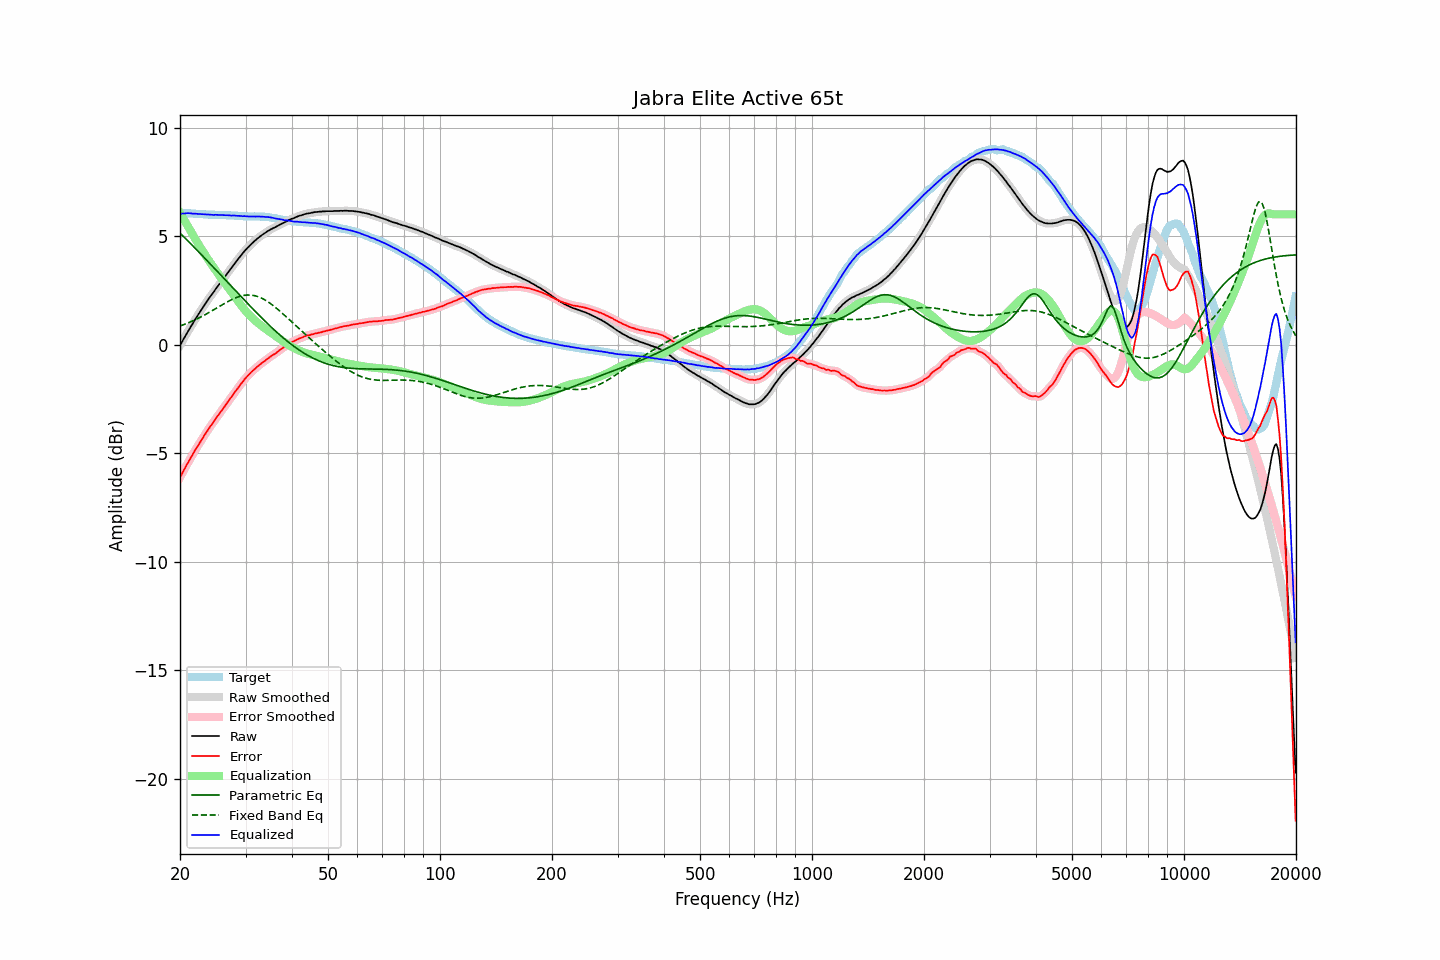

The data file committed next to this chart (first rows):
frequency, raw, error, smoothed, error_smoothed, equalization, parametric_eq, fixed_band_eq, equalized_raw, equalized_smoothed, target
20.00, -0.04, -6.12, -0.04, -6.12, 6.06, 5.14, 0.85, 6.02, 6.02, 6.08
20.20, 0.09, -5.99, 0.09, -5.98, 5.94, 5.06, 0.88, 6.03, 6.03, 6.08
20.40, 0.23, -5.84, 0.23, -5.84, 5.81, 4.99, 0.91, 6.04, 6.04, 6.07
20.61, 0.36, -5.71, 0.36, -5.71, 5.69, 4.92, 0.94, 6.04, 6.05, 6.07
20.81, 0.49, -5.57, 0.49, -5.57, 5.56, 4.84, 0.97, 6.05, 6.05, 6.06
21.02, 0.62, -5.44, 0.62, -5.44, 5.44, 4.77, 1.00, 6.06, 6.05, 6.05
21.23, 0.74, -5.31, 0.74, -5.31, 5.31, 4.70, 1.03, 6.05, 6.05, 6.04
21.44, 0.86, -5.18, 0.86, -5.18, 5.19, 4.62, 1.06, 6.05, 6.05, 6.04
21.66, 0.98, -5.06, 0.98, -5.05, 5.05, 4.55, 1.09, 6.03, 6.03, 6.03
21.87, 1.11, -4.92, 1.10, -4.92, 4.93, 4.47, 1.13, 6.04, 6.03, 6.03
22.09, 1.23, -4.79, 1.23, -4.80, 4.80, 4.39, 1.16, 6.03, 6.03, 6.02
22.31, 1.34, -4.68, 1.34, -4.68, 4.68, 4.32, 1.20, 6.02, 6.02, 6.02
22.54, 1.46, -4.57, 1.46, -4.56, 4.56, 4.24, 1.24, 6.01, 6.01, 6.02
22.76, 1.57, -4.44, 1.57, -4.44, 4.44, 4.17, 1.27, 6.01, 6.01, 6.01
22.99, 1.69, -4.32, 1.69, -4.32, 4.32, 4.09, 1.31, 6.01, 6.01, 6.01
23.22, 1.80, -4.20, 1.80, -4.20, 4.21, 4.01, 1.35, 6.00, 6.00, 6.00
23.45, 1.91, -4.09, 1.91, -4.09, 4.09, 3.93, 1.39, 6.00, 6.00, 6.00
23.69, 2.02, -3.98, 2.02, -3.97, 3.98, 3.86, 1.43, 5.99, 6.00, 6.00
23.92, 2.13, -3.86, 2.13, -3.86, 3.87, 3.78, 1.48, 6.00, 5.99, 5.99
24.16, 2.23, -3.76, 2.23, -3.76, 3.76, 3.70, 1.52, 5.99, 5.99, 5.99
24.40, 2.33, -3.66, 2.33, -3.65, 3.65, 3.62, 1.56, 5.98, 5.98, 5.98
24.65, 2.43, -3.56, 2.43, -3.55, 3.55, 3.55, 1.60, 5.97, 5.98, 5.98
24.89, 2.54, -3.43, 2.54, -3.44, 3.44, 3.47, 1.65, 5.98, 5.98, 5.97
25.14, 2.64, -3.33, 2.64, -3.33, 3.34, 3.39, 1.69, 5.98, 5.98, 5.97
25.39, 2.74, -3.23, 2.74, -3.23, 3.23, 3.31, 1.74, 5.97, 5.97, 5.97
25.65, 2.84, -3.13, 2.84, -3.13, 3.13, 3.23, 1.78, 5.97, 5.97, 5.97
25.91, 2.94, -3.03, 2.94, -3.03, 3.03, 3.15, 1.82, 5.96, 5.97, 5.97
26.16, 3.04, -2.93, 3.04, -2.93, 2.93, 3.07, 1.87, 5.97, 5.96, 5.97
26.43, 3.14, -2.83, 3.14, -2.83, 2.82, 3.00, 1.91, 5.96, 5.96, 5.97
26.69, 3.24, -2.72, 3.24, -2.72, 2.72, 2.92, 1.95, 5.96, 5.96, 5.96
26.96, 3.34, -2.62, 3.33, -2.62, 2.62, 2.84, 1.99, 5.96, 5.96, 5.95
27.23, 3.44, -2.52, 3.43, -2.52, 2.52, 2.76, 2.03, 5.95, 5.95, 5.95
27.50, 3.53, -2.42, 3.53, -2.42, 2.41, 2.68, 2.07, 5.94, 5.95, 5.95
27.77, 3.64, -2.31, 3.63, -2.31, 2.31, 2.60, 2.10, 5.95, 5.95, 5.95
28.05, 3.74, -2.20, 3.73, -2.21, 2.21, 2.52, 2.13, 5.95, 5.94, 5.94
28.33, 3.83, -2.11, 3.83, -2.11, 2.11, 2.44, 2.16, 5.93, 5.94, 5.94
28.62, 3.93, -2.01, 3.93, -2.00, 2.01, 2.37, 2.19, 5.93, 5.93, 5.94
28.90, 4.02, -1.91, 4.02, -1.91, 1.91, 2.29, 2.22, 5.92, 5.92, 5.92
29.19, 4.12, -1.80, 4.11, -1.81, 1.81, 2.21, 2.24, 5.93, 5.92, 5.92
29.48, 4.20, -1.72, 4.20, -1.71, 1.71, 2.13, 2.25, 5.91, 5.92, 5.92
29.78, 4.30, -1.61, 4.29, -1.62, 1.62, 2.05, 2.27, 5.92, 5.92, 5.91
30.08, 4.38, -1.53, 4.38, -1.53, 1.54, 1.97, 2.28, 5.91, 5.91, 5.91
30.38, 4.46, -1.45, 4.46, -1.45, 1.45, 1.90, 2.28, 5.91, 5.91, 5.91
30.68, 4.53, -1.38, 4.53, -1.37, 1.37, 1.82, 2.28, 5.90, 5.90, 5.90
30.99, 4.61, -1.29, 4.61, -1.30, 1.30, 1.74, 2.28, 5.90, 5.90, 5.90
31.30, 4.68, -1.22, 4.68, -1.23, 1.22, 1.67, 2.27, 5.90, 5.90, 5.90
31.61, 4.75, -1.16, 4.75, -1.16, 1.16, 1.59, 2.26, 5.90, 5.90, 5.91
31.93, 4.81, -1.10, 4.81, -1.09, 1.09, 1.51, 2.24, 5.90, 5.90, 5.90
32.24, 4.88, -1.02, 4.88, -1.03, 1.03, 1.44, 2.22, 5.90, 5.90, 5.90
32.57, 4.94, -0.96, 4.94, -0.96, 0.96, 1.36, 2.19, 5.90, 5.90, 5.90
32.89, 5.00, -0.90, 5.00, -0.90, 0.90, 1.29, 2.17, 5.90, 5.90, 5.90
33.22, 5.05, -0.85, 5.05, -0.85, 0.85, 1.22, 2.13, 5.89, 5.89, 5.89
33.55, 5.10, -0.79, 5.10, -0.79, 0.79, 1.14, 2.09, 5.89, 5.89, 5.89
33.89, 5.15, -0.74, 5.15, -0.74, 0.73, 1.07, 2.05, 5.88, 5.88, 5.89
34.23, 5.20, -0.68, 5.20, -0.68, 0.68, 1.00, 2.01, 5.88, 5.88, 5.88
34.57, 5.25, -0.62, 5.24, -0.63, 0.63, 0.93, 1.96, 5.87, 5.87, 5.87
34.92, 5.29, -0.57, 5.29, -0.57, 0.58, 0.86, 1.91, 5.86, 5.86, 5.86
35.27, 5.33, -0.52, 5.33, -0.52, 0.52, 0.79, 1.85, 5.85, 5.85, 5.85
35.62, 5.37, -0.46, 5.36, -0.47, 0.47, 0.72, 1.80, 5.84, 5.83, 5.83
35.97, 5.40, -0.43, 5.40, -0.42, 0.42, 0.65, 1.74, 5.82, 5.82, 5.83
... 635 more rows
